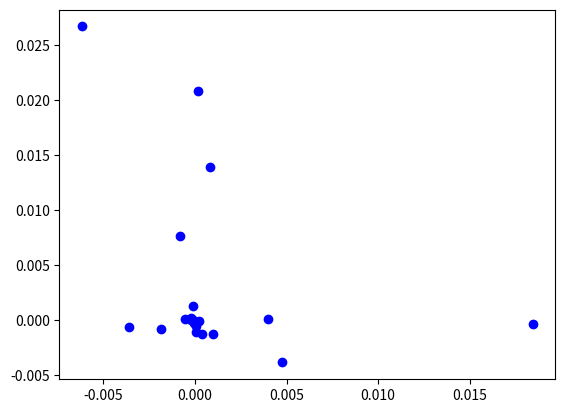
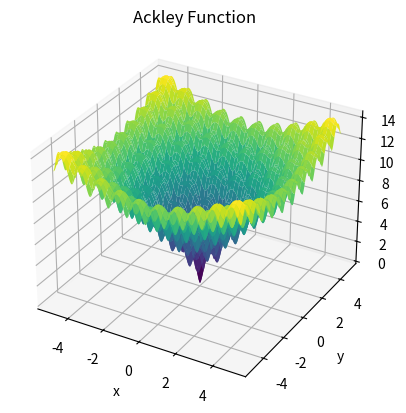

Source code (Python) for these figures, in order:
import numpy as np
import matplotlib.pyplot as plt
import random
# create uniform particle distribution to start


def ackley(x,y):
    d = 2
    a = 20
    b = 0.2
    c = 2*np.pi

    sqrt_block = -b*np.sqrt((1/d)*(x**2 + y**2)) 
    cos_block = ((1/d)*(np.cos(c*x) + np.cos(c*y)))

    return -a*np.exp(sqrt_block) - np.exp(cos_block) + a + np.exp(1)

phi_p = 1 # cognitive coefficient
phi_g = 1 # social coefficient
w = .8 # particle "inertia"

class Particle():
    def __init__(self,x,y,vel_bound):
        self.x = x
        self.y = y

        self.v_x = random.uniform(-vel_bound,vel_bound)
        self.v_y = random.uniform(-vel_bound,vel_bound)

        # best known position of the particle
        self.p_x = x 
        self.p_y = y
        
    def update_vel(self,g_x,g_y):
        r_p = random.uniform(0,1)
        r_g = random.uniform(0,1)
        self.v_x = w*self.v_x + phi_p*r_p*(self.p_x - self.x) + phi_g*r_g*(g_x - self.x)

        r_p = random.uniform(0,1)
        r_g = random.uniform(0,1)
        self.v_y = w*self.v_y + phi_p*r_p*(self.p_y - self.y) + phi_g*r_g*(g_y - self.y)

    def update_pos(self):
        self.x += self.v_x
        self.y += self.v_y

        if ackley(self.x,self.y) < ackley(self.p_x,self.p_y):
            self.p_x = self.x
            self.p_y = self.y

def plot_particles(particles):
    particle: Particle
    for particle in particles:
        plt.scatter(particle.x,particle.y,color='blue')


S = 20
particles = []
for s in range(S):
    x = random.uniform(-5,5)
    y = random.uniform(-5,5)
    particles.append(Particle(x,y,2))

g_x = particles[0].p_x
g_y = particles[0].p_y

max_iterations = 100
plt.figure()
for i in range(max_iterations):
    for j in range(len(particles)):
        if ackley(particles[j].p_x,particles[j].p_y) < ackley(g_x,g_y):
            g_x = particles[j].p_x
            g_y = particles[j].p_y

    for particle in particles:
        particle.update_vel(g_x,g_y)
        particle.update_pos()

    if i % 20 == 0:
        plt.clf()
        plot_particles(particles)
        plt.show()
        
















x = np.linspace(-5, 5, 400)
y = np.linspace(-5, 5, 400)
X, Y = np.meshgrid(x, y)
Z = ackley(X, Y)

# Plot the surface
fig = plt.figure()
ax = fig.add_subplot(111, projection='3d')
surf = ax.plot_surface(X, Y, Z, cmap='viridis', edgecolor='none')
ax.set_title('Ackley Function')
ax.set_xlabel('x')
ax.set_ylabel('y')
ax.set_zlabel('f(x, y)')
# plt.show()